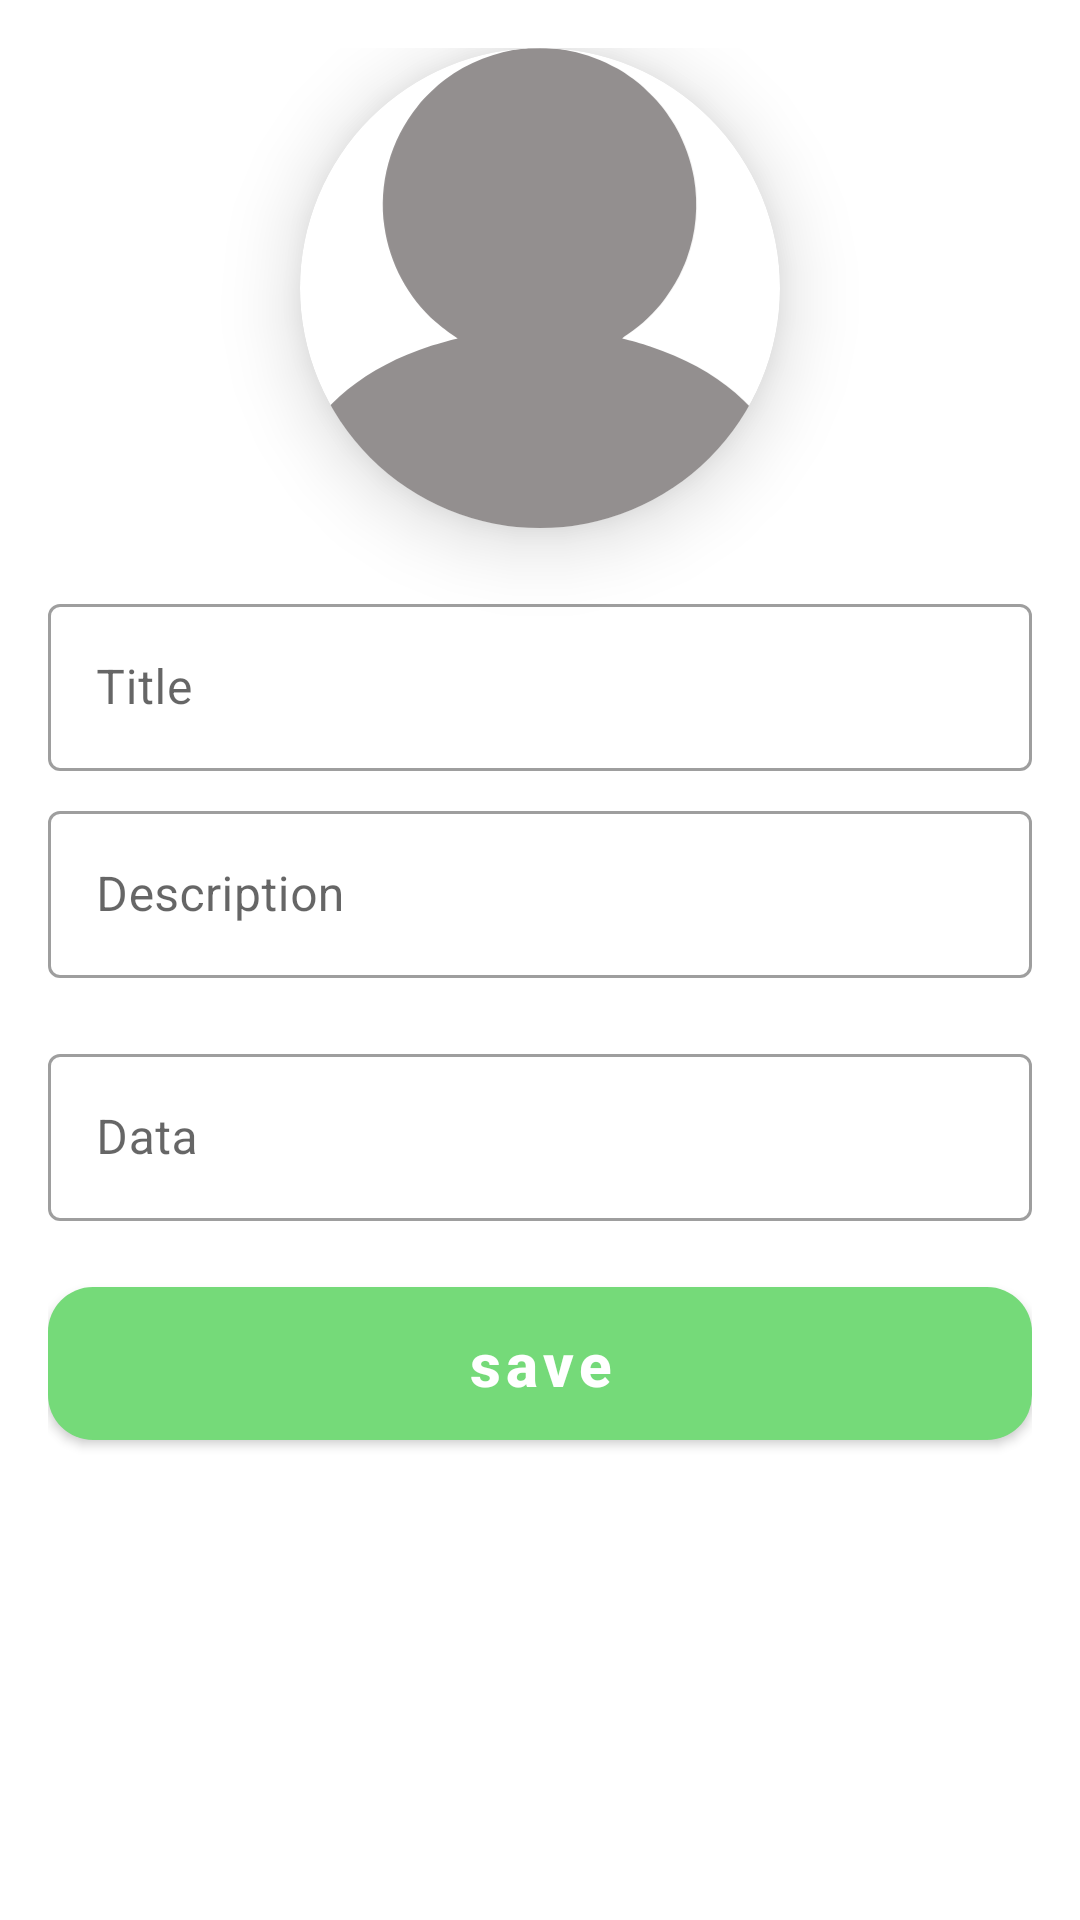

The Android layout XML behind this screen, and the referenced resources:
<!-- AndroidManifest.xml: application theme Theme.TaskApp -->
<!-- res/layout/fragment_new_task.xml -->
<?xml version="1.0" encoding="utf-8"?>
<androidx.constraintlayout.widget.ConstraintLayout xmlns:android="http://schemas.android.com/apk/res/android"
    xmlns:tools="http://schemas.android.com/tools"
    android:layout_width="match_parent"
    android:layout_height="match_parent"
    android:padding="16dp"
    xmlns:app="http://schemas.android.com/apk/res-auto"
    tools:context=".ui.home.new_task.NewTaskFragment">

    <androidx.cardview.widget.CardView
        android:id="@+id/card"
        app:layout_constraintTop_toTopOf="parent"
        app:layout_constraintEnd_toEndOf="parent"
        app:layout_constraintStart_toStartOf="parent"
        android:layout_width="160dp"
        android:layout_height="160dp"
        app:cardCornerRadius="128dp"
        app:cardElevation="15dp"
        >

        <ImageView
            android:id="@+id/image_new_task"
            android:src="@drawable/profiles"
            android:scaleType="centerCrop"
            android:layout_width="match_parent"
            android:layout_height="match_parent"
            android:contentDescription="@string/todo" />
    </androidx.cardview.widget.CardView>


    <com.google.android.material.textfield.TextInputLayout
        android:id="@+id/et_layout_title"
        android:layout_width="match_parent"
        android:layout_height="wrap_content"
        android:hint="@string/title"
        android:layout_marginTop="20dp"
        style="@style/Widget.MaterialComponents.TextInputLayout.OutlinedBox"
        app:layout_constraintTop_toBottomOf="@id/card"
        app:layout_constraintStart_toStartOf="parent">

        <com.google.android.material.textfield.TextInputEditText
            android:layout_width="match_parent"
            android:layout_height="wrap_content"
            android:id="@+id/et_title"/>
    </com.google.android.material.textfield.TextInputLayout>

    <com.google.android.material.textfield.TextInputLayout
        android:id="@+id/et_layout_desc"
        android:layout_width="match_parent"
        android:layout_height="wrap_content"
        android:hint="@string/description"
        android:layout_marginTop="8dp"
        style="@style/Widget.MaterialComponents.TextInputLayout.OutlinedBox"
        app:layout_constraintTop_toBottomOf="@id/et_layout_title"
        app:layout_constraintStart_toStartOf="parent">

        <com.google.android.material.textfield.TextInputEditText
            android:layout_width="match_parent"
            android:layout_height="wrap_content"
            android:id="@+id/et_desc"/>
    </com.google.android.material.textfield.TextInputLayout>

    <com.google.android.material.textfield.TextInputLayout
        android:id="@+id/et_layout_data"
        android:layout_width="match_parent"
        android:layout_height="wrap_content"
        android:hint="@string/data"
        android:layout_marginTop="20dp"
        style="@style/Widget.MaterialComponents.TextInputLayout.OutlinedBox"
        app:layout_constraintTop_toBottomOf="@id/et_layout_desc"
        app:layout_constraintStart_toStartOf="parent">

        <com.google.android.material.textfield.TextInputEditText
            android:layout_width="match_parent"
            android:layout_height="wrap_content"
            android:inputType="textPhonetic"
            android:id="@+id/et_data"/>
    </com.google.android.material.textfield.TextInputLayout>

    <com.google.android.material.button.MaterialButton
        android:id="@+id/btn_save"
        android:layout_width="match_parent"
        android:layout_height="wrap_content"
        app:layout_constraintTop_toBottomOf="@id/et_layout_data"
        android:layout_marginTop="16dp"
        app:cornerRadius="15dp"
        android:text="@string/save"
        android:textColor="@color/white"
        android:textStyle="bold"
        android:textAllCaps="false"
        android:textSize="20sp"
        android:paddingVertical="12dp"/>


</androidx.constraintlayout.widget.ConstraintLayout>
<!-- resources referenced by this layout -->
<resources>
  <color name="white">#FFFFFFFF</color>
  <!-- drawable profiles (drawable) -->
  <vector xmlns:android="http://schemas.android.com/apk/res/android"
      android:width="1280dp"
      android:height="1231dp"
      android:viewportWidth="1280"
      android:viewportHeight="1231">
    <path
        android:pathData="M613,0.6c-1.9,0.2 -8.4,0.9 -14.5,1.5 -70,6.7 -143,35.3 -200,78.3 -23.3,17.5 -53.4,46.5 -70.7,68.1 -70.9,88.4 -101.6,199.4 -85.7,310 13.6,94.6 60.4,181.7 130.9,243.8 14.1,12.4 34,27.5 47.8,36.5l9.3,6 -5.3,1.2c-14.2,3.3 -47.2,12.5 -62.8,17.6 -166.7,53.8 -289.6,153.1 -338.5,273.3 -15,36.9 -23.5,78.8 -23.5,116.1 0,10.5 3.3,63.8 4.6,73.7l0.5,4.3 634.9,-0 634.9,-0 0.5,-4.3c1.3,-9.8 4.6,-63.1 4.6,-73.2 0,-31.6 -6,-66.8 -16.7,-98 -43.6,-127.6 -166.6,-232.6 -339.8,-290 -19.2,-6.4 -56.1,-17 -66.5,-19 -1.9,-0.4 -4.1,-1 -4.8,-1.4 -0.7,-0.4 4.1,-4.3 13,-10.4 37.6,-25.4 69.1,-55.4 96,-91.2 9.7,-12.9 18.5,-26.2 24.1,-36.1 2.4,-4.3 6.6,-11.7 9.2,-16.4 6.8,-11.8 16.2,-32.8 22.9,-50.7 24.2,-65.5 30.7,-137.4 18.6,-207.8 -7.4,-43.1 -24.2,-90 -46.1,-128.9 -8.4,-14.8 -24.9,-39.1 -36.5,-53.6 -13.8,-17.3 -44.1,-47.6 -61.4,-61.4 -14,-11.2 -38.6,-27.9 -52.5,-35.8 -37.7,-21.3 -78.9,-36.8 -121,-45.3 -25,-5.1 -41,-6.6 -72.5,-7 -16.2,-0.2 -31.1,-0.1 -33,0.1z"
        android:fillColor="#938F8F"
        android:strokeColor="#00000000"/>
  </vector>
  <string name="data">Data</string>
  <string name="description">Description</string>
  <string name="save">save</string>
  <string name="title">Title</string>
  <string name="todo">TODO</string>
  <style name="Theme.TaskApp" parent="Theme.MaterialComponents.DayNight.DarkActionBar">
          
          <item name="colorPrimary">@color/main_color</item>
          <item name="colorPrimaryVariant">@color/main_color</item>
          <item name="colorOnPrimary">@color/white</item>
          
          <item name="colorSecondary">@color/teal_200</item>
          <item name="colorSecondaryVariant">@color/teal_700</item>
          <item name="colorOnSecondary">@color/black</item>
          
          <item name="android:statusBarColor">?attr/colorPrimaryVariant</item>
          
      </style>
  <color name="main_color">#75DA79</color>
  <color name="teal_200">#FF03DAC5</color>
  <color name="teal_700">#FF018786</color>
  <color name="black">#FF000000</color>
</resources>
